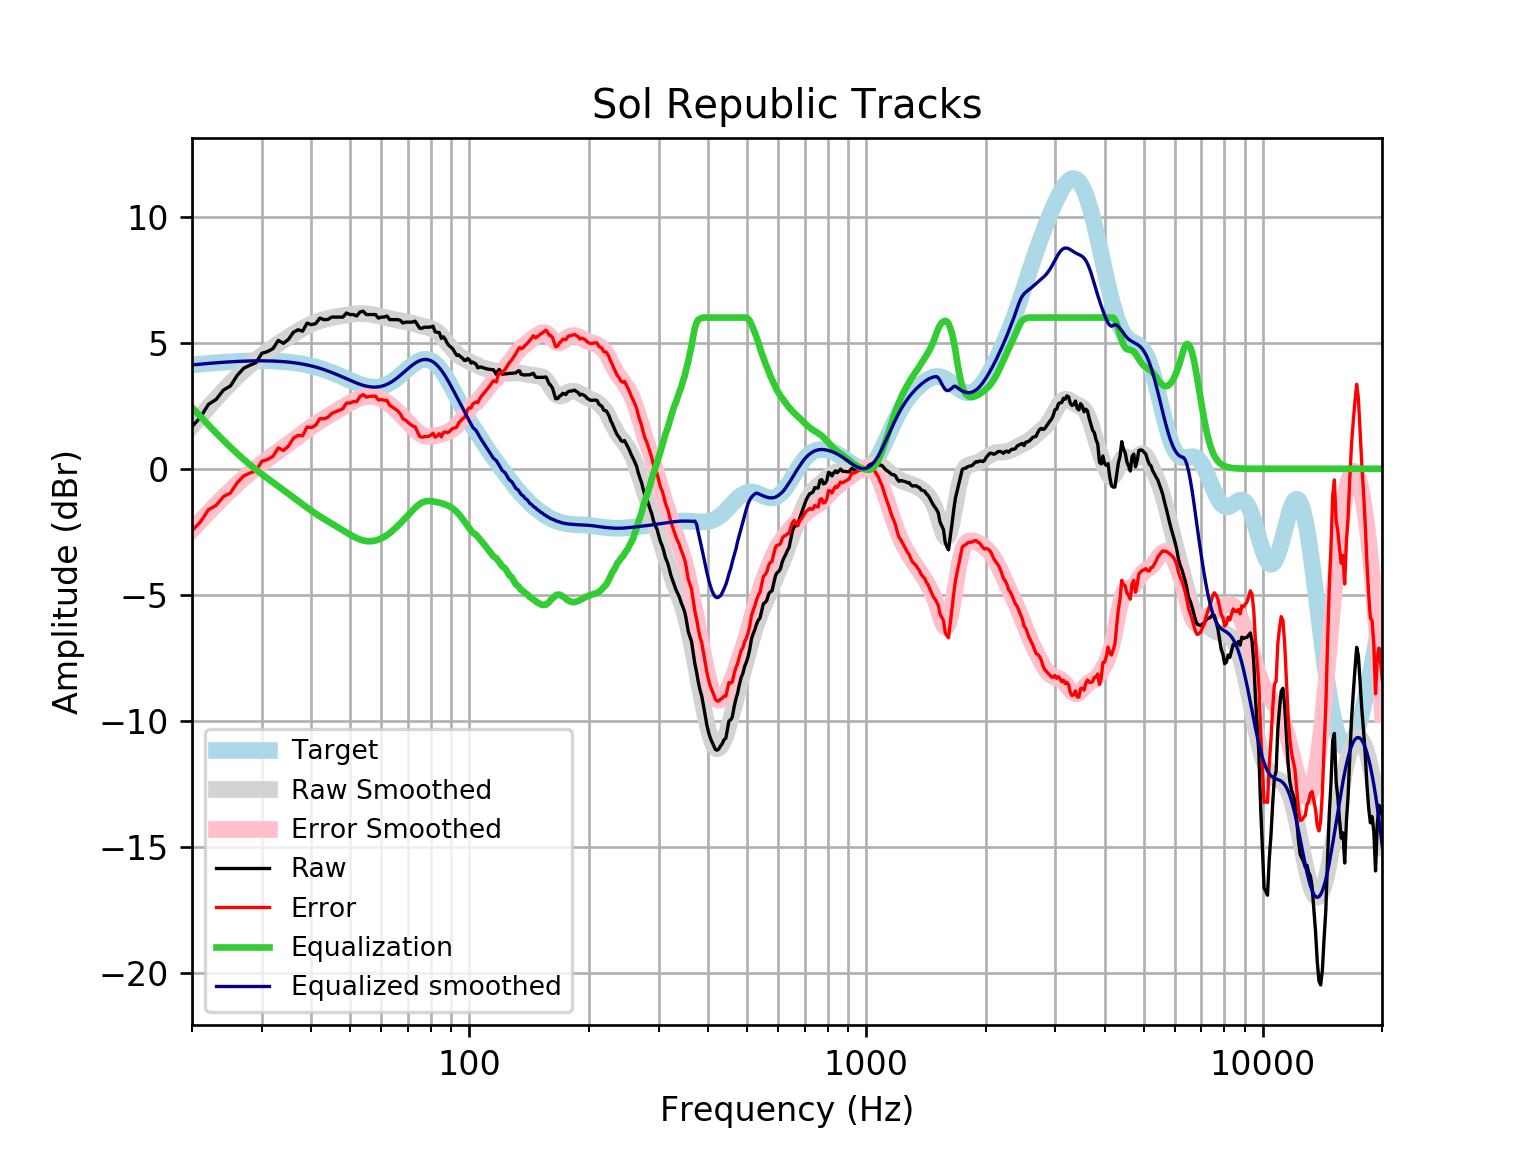

Source data for this figure (header and first rows):
frequency, raw, error, smoothed, error_smoothed, equalization, equalized_raw, equalized_smoothed, target
20, 1.671, -2.449, 1.688, -2.433, 2.433, 4.104, 4.121, 4.121
21, 2.042, -2.111, 2.077, -2.075, 2.075, 4.117, 4.152, 4.152
22, 2.554, -1.626, 2.442, -1.738, 1.738, 4.292, 4.18, 4.18
23, 2.751, -1.454, 2.783, -1.423, 1.423, 4.173, 4.205, 4.205
24, 3.122, -1.105, 3.099, -1.128, 1.128, 4.25, 4.227, 4.227
25, 3.287, -0.9572, 3.389, -0.8555, 0.8555, 4.143, 4.245, 4.245
26, 3.705, -0.5538, 3.655, -0.6042, 0.6042, 4.31, 4.259, 4.259
27, 3.989, -0.2814, 3.897, -0.3732, 0.3732, 4.362, 4.271, 4.271
28, 4.11, -0.1681, 4.117, -0.1614, 0.1614, 4.272, 4.279, 4.278
29, 4.209, -0.07387, 4.316, 0.03343, -0.03343, 4.175, 4.283, 4.283
30, 4.581, 0.2977, 4.498, 0.2137, -0.2137, 4.368, 4.284, 4.284
31, 4.65, 0.3684, 4.664, 0.3823, -0.3823, 4.267, 4.281, 4.281
32, 4.769, 0.4938, 4.817, 0.542, -0.542, 4.227, 4.275, 4.275
33, 5.093, 0.8284, 4.961, 0.6956, -0.6956, 4.398, 4.265, 4.265
34, 4.977, 0.7258, 5.096, 0.845, -0.845, 4.132, 4.251, 4.251
35, 5.134, 0.9003, 5.225, 0.9916, -0.9916, 4.142, 4.233, 4.233
36, 5.412, 1.201, 5.347, 1.136, -1.136, 4.276, 4.211, 4.211
37, 5.516, 1.331, 5.461, 1.276, -1.276, 4.24, 4.185, 4.185
38, 5.46, 1.305, 5.566, 1.412, -1.412, 4.048, 4.154, 4.155
39, 5.777, 1.658, 5.662, 1.543, -1.543, 4.235, 4.119, 4.12
40, 5.717, 1.637, 5.745, 1.666, -1.666, 4.051, 4.079, 4.08
41, 5.762, 1.726, 5.817, 1.781, -1.781, 3.981, 4.035, 4.037
42, 5.978, 1.99, 5.876, 1.889, -1.889, 4.09, 3.987, 3.989
43, 5.918, 1.981, 5.925, 1.989, -1.989, 3.929, 3.935, 3.937
44, 5.925, 2.044, 5.964, 2.085, -2.085, 3.84, 3.88, 3.881
45, 6.019, 2.196, 5.997, 2.176, -2.176, 3.843, 3.821, 3.823
46, 6.019, 2.257, 6.026, 2.266, -2.266, 3.753, 3.76, 3.762
47, 6.019, 2.319, 6.052, 2.354, -2.354, 3.665, 3.698, 3.7
48, 6.019, 2.382, 6.076, 2.442, -2.442, 3.577, 3.635, 3.636
49, 6.18, 2.606, 6.1, 2.527, -2.527, 3.652, 3.572, 3.574
50, 6.119, 2.607, 6.121, 2.609, -2.609, 3.51, 3.512, 3.512
51, 6.119, 2.665, 6.139, 2.685, -2.685, 3.434, 3.454, 3.454
52, 6.061, 2.662, 6.151, 2.751, -2.751, 3.31, 3.4, 3.4
53, 6.22, 2.868, 6.158, 2.805, -2.805, 3.414, 3.352, 3.351
54, 6.253, 2.943, 6.156, 2.845, -2.845, 3.407, 3.311, 3.31
55, 6.119, 2.843, 6.148, 2.869, -2.869, 3.25, 3.279, 3.276
56, 6.119, 2.867, 6.133, 2.877, -2.877, 3.242, 3.255, 3.253
57, 6.119, 2.88, 6.112, 2.87, -2.87, 3.25, 3.242, 3.239
58, 6.119, 2.883, 6.088, 2.847, -2.847, 3.272, 3.24, 3.237
59, 5.978, 2.732, 6.062, 2.811, -2.811, 3.167, 3.25, 3.246
60, 6.019, 2.751, 6.035, 2.763, -2.763, 3.256, 3.272, 3.268
61, 6.019, 2.718, 6.009, 2.703, -2.703, 3.316, 3.305, 3.301
62, 6.059, 2.713, 5.983, 2.632, -2.632, 3.427, 3.35, 3.346
63, 5.918, 2.516, 5.958, 2.552, -2.552, 3.366, 3.406, 3.402
64, 5.918, 2.451, 5.934, 2.463, -2.463, 3.455, 3.471, 3.468
65, 5.918, 2.377, 5.912, 2.368, -2.368, 3.55, 3.545, 3.542
66, 5.918, 2.296, 5.892, 2.267, -2.267, 3.651, 3.625, 3.622
67, 5.886, 2.179, 5.874, 2.164, -2.164, 3.722, 3.709, 3.707
68, 5.781, 1.985, 5.856, 2.06, -2.06, 3.721, 3.796, 3.796
69, 5.818, 1.934, 5.838, 1.954, -1.954, 3.863, 3.884, 3.884
70, 5.818, 1.847, 5.819, 1.849, -1.849, 3.968, 3.97, 3.97
71, 5.818, 1.765, 5.797, 1.746, -1.746, 4.072, 4.051, 4.053
72, 5.824, 1.696, 5.771, 1.645, -1.645, 4.178, 4.126, 4.128
73, 5.858, 1.663, 5.744, 1.552, -1.552, 4.306, 4.192, 4.195
74, 5.717, 1.466, 5.715, 1.468, -1.468, 4.249, 4.248, 4.251
75, 5.576, 1.281, 5.688, 1.397, -1.397, 4.179, 4.291, 4.295
76, 5.576, 1.251, 5.664, 1.343, -1.343, 4.233, 4.321, 4.325
77, 5.616, 1.276, 5.642, 1.306, -1.306, 4.31, 4.336, 4.341
78, 5.616, 1.276, 5.622, 1.286, -1.286, 4.33, 4.336, 4.34
79, 5.616, 1.292, 5.6, 1.28, -1.28, 4.336, 4.32, 4.324
... 553 more rows
